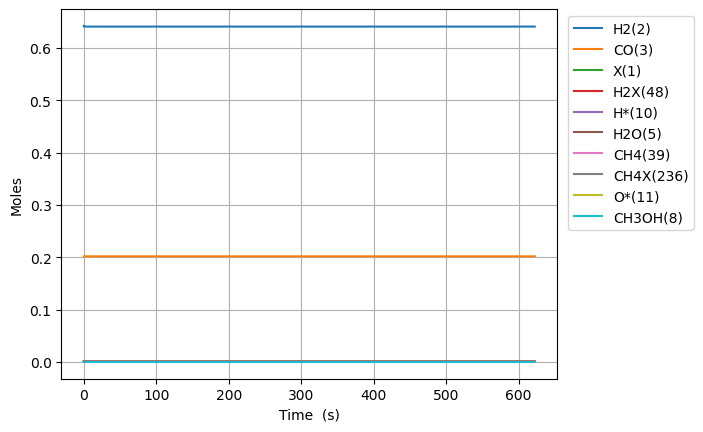

The table this chart was drawn from, first rows:
Time (s), Volume (m^3), N2, Ne, X(1), H2(2), CO(3), CO2(4), H2O(5), CH2O(6), HCOOH(7), CH3OH(8), HCOOCH3(9), H*(10), O*(11), OH*(12), H2O*(13), CO*(14), CO2*(15), HCO*(16), HCOO*(17), COOH*(18), CH2O*(19), CH3O*(20)
0.0, 0.0005331, 0.1557, 0.0, 0.001569, 0.6424, 0.2019, 0.0, 0.0, 0.0, 0.0, 0.0, 0.0, 0.0, 0.0, 0.0, 0.0, 0.0, 0.0, 0.0, 0.0, 0.0, 0.0, 0.0
6.857600263974974e-25, 0.0005331, 0.1557, 0.0, 0.001569, 0.6424, 0.2019, -3.184664748500902e-194, 1.5235144939559146e-164, 9.509552685475304e-53, 1.0334976960822638e-206, -1.7624733336340703e-117, -5.977993522043799e-160, 1.5945417204158355e-18, 1.735545805268926e-110, -1.225149519583381e-139, 1.5261331340373379e-164, 2.8122860357626195e-91, -4.781473950716884e-198, 2.3327368516126414e-70, -4.9442361165272836e-188, -1.2268541721959143e-206, 9.556397929399111e-71, 7.153180415701282e-94
1.920128073912993e-24, 0.0005331, 0.1557, 0.0, 0.001569, 0.6424, 0.2019, 9.303571089683802e-193, 7.092389729042549e-163, 2.6626747519330853e-52, 8.76355168094613e-205, 1.7414541133659992e-116, 1.0034260820474337e-158, 4.464716817164313e-18, 4.894545375769017e-109, 2.056454189838117e-138, 7.104580237299056e-163, 3.338745981657355e-90, 2.466498325201532e-196, 1.4089730583740293e-69, 1.4443892767656161e-186, 6.328663069541693e-205, 5.7720643493570396e-70, 1.0809951469717541e-92
4.3888641689439835e-24, 0.0005331, 0.1557, 0.0, 0.001569, 0.6424, 0.2019, 2.277845918695523e-190, 3.7470048024946846e-160, 6.086113718704195e-52, 9.15936569486993e-202, 9.605008785625708e-115, 1.1828590924907213e-156, 1.0205067010661161e-17, 1.0646833827978351e-107, 2.424190062372537e-136, 3.753445211824496e-160, 3.2780006032848247e-89, 1.2336472858579265e-193, 6.783598764489469e-69, 3.5363621822451015e-184, 3.16535305906259e-202, 2.7790005178692277e-69, 1.1628997140496139e-91
9.326336359005965e-24, 0.0005331, 0.1557, 0.0, 0.001569, 0.6424, 0.2019, 3.609255456789424e-188, 1.2601738997087342e-157, 1.2932991652246414e-51, 6.164128786141075e-199, 3.7802918899019904e-113, 9.350177932283704e-155, 2.1685767397654427e-17, 1.9737911863626742e-106, 1.9162560078918008e-134, 1.2623399059373174e-157, 2.8993544114296586e-88, 3.913919212433634e-191, 2.962575801547963e-68, 5.603323975995241e-182, 1.0042526979974637e-199, 1.2136625370336527e-68, 1.0689318244479302e-90
1.9201280739129926e-23, 0.0005331, 0.1557, 0.0, 0.001569, 0.6424, 0.2019, 5.112778164146193e-186, 3.674109610990154e-155, 2.6626747519330852e-51, 3.595197723108446e-196, 1.335727923222749e-111, 6.617493216234126e-153, 4.464716817163923e-17, 3.392606488092965e-105, 1.3562106758416315e-132, 3.6804247269463504e-155, 2.43708208201501e-87, 1.10926841982111e-188, 1.2368170787249433e-67, 7.937367715428212e-180, 2.846215629259448e-197, 5.066802182167102e-68, 9.145392804391556e-90
3.895116949937785e-23, 0.0005331, 0.1557, 0.0, 0.001569, 0.6424, 0.2019, 6.879413891319046e-184, 1.0026719034765905e-152, 5.401425925349973e-51, 1.9625041725394713e-193, 4.487927797968993e-110, 4.450181886634862e-151, 9.056996971960195e-17, 5.623539289996229e-104, 9.120348124094185e-131, 1.0043953113240597e-152, 1.9980671331331727e-86, 2.985558260824186e-186, 5.052801330066421e-67, 1.0679572492609385e-177, 7.660492656405941e-195, 2.069954017099306e-67, 7.562341785806987e-89
7.84509470198737e-23, 0.0005331, 0.1557, 0.0, 0.001569, 0.6424, 0.2019, 9.028285983846434e-182, 2.6498783072921197e-150, 1.0878928272183743e-50, 1.0373700747577748e-190, 1.4714937547318836e-108, 2.919342567030967e-149, 1.8241557281549976e-16, 9.158243720589063e-103, 5.982996017479941e-129, 2.654432958772003e-150, 1.618086567799574e-85, 7.836395237727546e-184, 2.0424230849553025e-66, 1.4014367289779624e-175, 2.0107009452475726e-192, 8.367085094287404e-67, 6.150797335914303e-88
1.574505020608654e-22, 0.0005331, 0.1557, 0.0, 0.001569, 0.6424, 0.2019, 1.170559129200414e-179, 6.894083061023915e-148, 2.1833932965851277e-50, 5.397931139902441e-188, 4.7675488678245065e-107, 1.8920547133947695e-147, 3.6610677900718516e-16, 1.478714879033718e-101, 3.8776387337784705e-127, 6.90593271673127e-148, 1.3023768401145487e-84, 2.0318253601636652e-181, 8.212493395573937e-66, 1.816741219417105e-173, 5.213357734421944e-190, 3.36436811663495e-66, 4.962819473781517e-87
3.154496121428488e-22, 0.0005331, 0.1557, 0.0, 0.001569, 0.6424, 0.2019, 1.509183709000079e-177, 1.78019416787578e-145, 4.374394235318632e-50, 2.787754409122649e-185, 1.5359899479460226e-105, 1.219259040431278e-145, 7.334891913901144e-16, 2.378089156966634e-100, 2.4987893046693504e-125, 1.7832539929146406e-145, 1.0450753933631383e-83, 5.2376682571842545e-179, 3.2935771643706823e-65, 2.341557926425082e-171, 1.3439067576522905e-187, 1.3492620898117147e-65, 3.989585128187028e-86
6.314478323068157e-22, 0.0005331, 0.1557, 0.0, 0.001569, 0.6424, 0.2019, 1.941911973861016e-175, 4.582327465009585e-143, 8.756396112785626e-50, 1.435178528021105e-182, 4.937632268550291e-104, 7.839203071922841e-144, 1.4682540161542076e-15, 3.81909865910325e-99, 1.6065918843854364e-123, 4.590203639727764e-143, 8.373320604493349e-83, 1.3470559279964766e-176, 1.3191487864782219e-64, 3.011054634785441e-169, 3.4563425472538e-185, 5.4040860729323956e-65, 3.203242437094307e-85
1.2634442726347492e-21, 0.0005331, 0.1557, 0.0, 0.001569, 0.6424, 0.2019, 2.500308172825942e-173, 1.1790239128918682e-140, 1.7520399867719565e-49, 7.385378791052948e-180, 1.5873624233869849e-102, 5.040331325056967e-142, 2.937783665675333e-15, 6.136037001698876e-98, 1.0329819660386855e-121, 1.1810504372696178e-140, 6.703747821043767e-82, 3.464437613938092e-174, 5.280032946925391e-64, 3.872003629782311e-167, 8.889224922664228e-183, 2.1630427746441384e-64, 2.573353993192899e-84
2.5274371532906162e-21, 0.0005331, 0.1557, 0.0, 0.001569, 0.6424, 0.2019, 3.230718174753875e-171, 3.039940287912163e-138, 3.504840737758723e-49, 3.8084078539257154e-177, 5.115094385663173e-101, 3.2482600159829867e-140, 5.876842964689337e-15, 9.883315377783514e-97, 6.657090181357999e-120, 3.0451653838633425e-138, 5.365035662869489e-81, 8.930437255285378e-172, 2.1127009350158124e-63, 4.990563771315323e-165, 2.2914156427785627e-180, 8.654988592229509e-64, 2.0727921628590204e-83
5.05542291460235e-21, 0.0005331, 0.1557, 0.0, 0.001569, 0.6424, 0.2019, 4.208663749427656e-169, 7.881739972129604e-136, 7.010442239732174e-49, 1.974812305285222e-174, 1.6577603177841675e-99, 2.1052810840385886e-138, 1.1754961562604357e-14, 1.6010694834101397e-95, 4.314631822675126e-118, 7.895287227456472e-136, 4.292843667562363e-80, 2.3150654280571038e-169, 8.452179450056033e-63, 6.468739713980035e-163, 5.940109072242033e-178, 3.462559015874676e-63, 1.679564526357017e-82
1.011139443722582e-20, 0.0005331, 0.1557, 0.0, 0.001569, 0.6424, 0.2019, 5.5738171602480885e-167, 2.067218432274036e-133, 1.402164524367874e-48, 1.0358824523045245e-171, 5.435884975240039e-98, 1.380416286288562e-136, 2.3511198757982467e-14, 2.623859328996612e-94, 2.8290702283354597e-116, 2.070771598901052e-133, 3.434601026065022e-79, 6.071066413305307e-167, 3.381146944146007e-62, 8.482242586355636e-161, 1.557744167530339e-175, 1.3851363301566484e-62, 1.377283319126935e-81
2.022333748247276e-20, 0.0005331, 0.1557, 0.0, 0.001569, 0.6424, 0.2019, 7.620596843170439e-165, 5.54362992142465e-131, 2.804405125157054e-48, 5.55558930385563e-169, 1.8228921435800624e-96, 9.255132998113873e-135, 4.7023673146930934e-14, 4.396237963104231e-93, 1.896777188324835e-114, 5.553158396905181e-131, 2.7478112720479316e-78, 1.6277495409297208e-164, 1.3525138165287168e-61, 1.1372074915030364e-158, 4.17656006539237e-173, 5.5407707761301634e-62, 1.1554382731369952e-80
4.044722357296664e-20, 0.0005331, 0.1557, 0.0, 0.001569, 0.6424, 0.2019, 1.104878799463754e-162, 1.54772576496276e-128, 5.608886326734881e-48, 3.1019008385515954e-166, 6.36632837560973e-95, 6.460717180382789e-133, 9.404862191759682e-14, 7.66714922640101e-92, 1.3240804825374027e-112, 1.5503860193784011e-128, 2.1983012234956387e-77, 4.543100516382878e-162, 5.410165411496701e-61, 1.5872249441949003e-156, 1.165691140634584e-170, 2.216353402245626e-61, 1.0100494324490151e-79
8.08949957539544e-20, 0.0005331, 0.1557, 0.0, 0.001569, 0.6424, 0.2019, 1.7717554774415894e-160, 4.6200813137128904e-126, 1.1217848729888402e-47, 1.8516679905644075e-163, 2.3782720979757543e-93, 4.822524220289088e-131, 1.8809851943000454e-13, 1.4293171601543811e-90, 9.88343865922631e-111, 4.628022378135061e-126, 1.758661938542669e-76, 1.3555058899329248e-159, 2.1640882992050571e-60, 2.3684180145035707e-154, 3.4780238768420435e-168, 8.865503792493244e-61, 9.451253234841862e-79
1.6179054011592989e-19, 0.0005331, 0.1557, 0.0, 0.001569, 0.6424, 0.2019, 3.3172496532383176e-158, 1.519546162955874e-123, 2.2435773536186916e-47, 1.2178395772031224e-160, 9.792966495534297e-92, 3.9665424342494905e-129, 3.761983143391237e-13, 2.9351736459172684e-89, 8.12916162228434e-109, 1.5221579807573286e-123, 1.4069381821801348e-75, 4.4554477132089536e-157, 8.656399153520564e-60, 3.8936152296744005e-152, 1.1432007523386547e-165, 3.546219553076427e-60, 9.754232485241863e-78
3.2358162883988087e-19, 0.0005331, 0.1557, 0.0, 0.001569, 0.6424, 0.2019, 7.619728504370998e-156, 5.614408290612291e-121, 4.487162314874983e-47, 8.997825248720217e-158, 4.530497023360327e-90, 3.6651091309518632e-127, 7.523979036945768e-13, 6.771165775254481e-88, 7.511394355716988e-107, 5.624058410975417e-121, 1.1255547908965024e-74, 1.645068045342848e-154, 3.4625715539918145e-59, 7.190531937597468e-150, 4.220996742278555e-163, 1.4184914278917884e-59, 1.1312454433753864e-76
6.471638062877829e-19, 0.0005331, 0.1557, 0.0, 0.001569, 0.6424, 0.2019, 2.1908035054396875e-153, 2.3201355892067738e-118, 8.974332237373915e-47, 7.435575293722312e-155, 2.3436482562174833e-88, 3.787570594045281e-125, 1.5047970805543417e-12, 1.7476484529786168e-86, 7.762370858775603e-105, 2.3241234649821577e-118, 9.00448068628025e-74, 6.794103148224601e-152, 1.3850353233195322e-58, 1.4852661330054483e-147, 1.7432645050646524e-160, 5.67397292039653e-59, 1.4664297716118813e-75
1.2943281611835868e-18, 0.0005331, 0.1557, 0.0, 0.001569, 0.6424, 0.2019, 7.716940636034654e-151, 1.04594695625283e-115, 1.7948672082317183e-46, 6.7034288047163395e-152, 1.3220244254819161e-86, 4.269574884753346e-123, 3.009595426869307e-12, 4.9237963515928336e-85, 8.750206149186878e-103, 1.0477447379338762e-115, 7.203682728092097e-73, 3.061481575505347e-149, 5.540223877958217e-58, 3.34704669418173e-145, 7.855300531119026e-158, 2.2695906063244228e-58, 2.0713868855089893e-74
2.5886568709751947e-18, 0.0005331, 0.1557, 0.0, 0.001569, 0.6424, 0.2019, 3.1673131434480424e-148, 4.991571205087173e-113, 3.589735177198536e-46, 6.397759264458559e-149, 7.891240622451712e-85, 5.094547411824342e-121, 6.019192089880973e-12, 1.4698564970956027e-83, 1.0440931675170096e-100, 5.000150717972539e-113, 5.763245446315937e-72, 1.4605328416867496e-146, 2.2162167660636555e-57, 7.984818018927992e-143, 3.7475073689664145e-155, 9.078365272823175e-58, 3.094139444596139e-73
5.17731429055841e-18, 0.0005331, 0.1557, 0.0, 0.001569, 0.6424, 0.2019, 1.43511405964309e-145, 2.4623246616922204e-110, 7.179471115044823e-46, 6.311768854651444e-146, 4.867571586623961e-83, 6.283235374195373e-119, 1.2038385297431218e-11, 4.542200021108073e-82, 1.2877067313590871e-98, 2.4665568678477228e-110, 4.611548099844273e-71, 7.202426315643075e-144, 8.86689272486619e-57, 1.968938961556482e-140, 1.848034375428323e-152, 3.6313466555888946e-57, 4.774051766120437e-72
1.0354629129724843e-17, 0.0005331, 0.1557, 0.0, 0.001569, 0.6424, 0.2019, 6.885456584683958e-143, 1.2365457795183427e-107, 1.4358942990388006e-45, 6.339254079240392e-143, 3.056086114186173e-81, 7.888670878869088e-117, 2.4076771238639083e-11, 1.4327254328756247e-80, 1.616729851618812e-96, 1.238671097801263e-107, 3.692281795531774e-70, 3.6153535965392897e-141, 3.5499962423199355e-56, 4.9418520072942767e-138, 9.27645858665216e-150, 1.4525387530910468e-56, 7.495602374522413e-71
2.070925880805771e-17, 0.0005331, 0.1557, 0.0, 0.001569, 0.6424, 0.2019, 3.406090000963065e-140, 6.266549381012516e-105, 2.87178867396768e-45, 6.425138520445153e-140, 1.9361245240847096e-79, 9.99470538921979e-115, 4.815354122548211e-11, 4.5836728509874813e-79, 2.048347249174546e-94, 6.2773196562699015e-105, 2.9635633000088034e-69, 1.8307558495558985e-138, 1.4251808001798296e-55, 1.251258296414395e-135, 4.6974557061468967e-147, 5.810155046583589e-56, 1.1873470028086465e-69
3.1063888486390575e-17, 0.0005331, 0.1557, 0.0, 0.001569, 0.6424, 0.2019, 2.9243145015515593e-139, 5.409653552029624e-104, 4.307683048756803e-45, 6.183598448168481e-139, 1.1029301574174096e-78, 6.648102805030845e-114, 7.223030931674945e-11, 2.1560288171655025e-78, 1.3624836589314025e-93, 5.418951010386232e-104, 8.496092560113255e-69, 1.5760707225623492e-137, 3.0392583696658072e-55, 9.539478431176663e-135, 4.043972779606544e-146, 1.2346579286606803e-55, 4.5160440260507294e-69
4.141851816472344e-17, 0.0005331, 0.1557, 0.0, 0.001569, 0.6424, 0.2019, 1.517935107302638e-138, 3.1073067493606004e-103, 5.743577423406169e-45, 3.8011606343566723e-138, 4.308801584806631e-78, 2.871553427117715e-113, 9.630707551243818e-11, 6.752505044515444e-78, 5.885054103003148e-93, 3.1126471827276977e-103, 1.7972377179213356e-68, 8.195806162825973e-137, 5.205734496070368e-55, 4.533312618359328e-134, 2.102928769784419e-145, 2.106181130126307e-55, 1.2130886079102488e-68
6.212777752138917e-17, 0.0005331, 0.1557, 0.0, 0.001569, 0.6424, 0.2019, 1.8137892213346331e-137, 5.946218926698959e-102, 8.615366172376901e-45, 7.7635909892763685e-137, 3.599783910639265e-77, 2.709858382537432e-112, 1.4446060345499693e-10, 3.390712984134897e-77, 5.55367010278293e-92, 5.956438453500884e-102, 4.937895381950516e-68, 9.814278793283156e-136, 1.0869835047581258e-54, 4.822845573287759e-133, 2.5182144748438677e-144, 4.360580310811772e-55, 4.896448911340004e-68
8.28370368780549e-17, 0.0005331, 0.1557, 0.0, 0.001569, 0.6424, 0.2019, 9.763377730971975e-137, 3.4286846724092546e-101, 1.1487154920833699e-44, 5.002702468514991e-136, 1.4134270230499035e-76, 1.2106204586273734e-111, 1.9261412442680736e-10, 1.0762828462594421e-76, 2.4810839396064795e-91, 3.4345773518441985e-101, 1.0395241287088108e-67, 5.2903450094582966e-135, 1.8666741494306457e-54, 2.3858639138467443e-132, 1.3574357524185106e-143, 7.416204648213885e-55, 1.324783652889616e-67
1.0354629623472063e-16, 0.0005331, 0.1557, 0.0, 0.001569, 0.6424, 0.2019, 4.095093732942242e-136, 1.6007751456759356e-100, 1.435894366873985e-44, 2.4957602523645715e-135, 4.434677088766274e-76, 4.2185304261179785e-111, 2.407676379299385e-10, 2.802603564830968e-76, 8.64558913686718e-91, 1.6035262850308228e-100, 1.9061029047779397e-67, 2.2219102291337096e-134, 2.8853264863597404e-54, 9.172631021761121e-132, 5.701156138472778e-143, 1.1330284392805893e-54, 2.973361606269251e-67
1.449648149480521e-16, 0.0005331, 0.1557, 0.0, 0.001569, 0.6424, 0.2019, 1.5719863282454588e-134, 7.280950338352243e-99, 2.0102521162865626e-44, 2.0217768894606827e-133, 4.026336020213232e-75, 6.052315292084948e-110, 3.370746420608896e-10, 1.650223958790343e-75, 1.2403799588770915e-89, 7.293462537314583e-99, 5.1712566728955546e-67, 8.578665163349328e-133, 5.756536107383643e-54, 2.127819039512108e-130, 2.201257859878202e-141, 2.1787732502556747e-54, 1.1506277314632233e-66
1.8638333366138356e-16, 0.0005331, 0.1557, 0.0, 0.001569, 0.6424, 0.2019, 1.1334502369125506e-133, 5.168218824080601e-98, 2.5846098654754946e-44, 1.6804140815731672e-132, 1.6692735228317335e-74, 3.0726861946950874e-109, 4.333816158572761e-10, 5.638754986496684e-75, 6.297255558376175e-89, 5.1771000346479527e-98, 1.1045872221659776e-66, 6.193828472011649e-132, 9.859822022168574e-54, 1.2987778221795373e-129, 1.5893402185747004e-140, 3.5731821289477965e-54, 3.057398671076159e-66
2.6922037108804646e-16, 0.0005331, 0.1557, 0.0, 0.001569, 0.6424, 0.2019, 5.243309191498278e-132, 2.309438412470522e-96, 3.733325363182516e-44, 1.2840226528058578e-130, 1.741235785478417e-73, 5.164392164781344e-108, 6.259954724581652e-10, 4.1339228907555464e-74, 1.0584052970719762e-87, 2.31340637995445e-96, 3.6543704051345413e-66, 2.8738420433844274e-130, 2.3125223345732414e-53, 3.584165308320036e-128, 7.375133893708824e-139, 7.407844536011836e-54, 1.3661475207575477e-65
4.348944459413723e-16, 0.0005331, 0.1557, 0.0, 0.001569, 0.6424, 0.2019, 8.071959205883215e-130, 3.0001144211216177e-94, 6.030756355913208e-44, 3.2936587551535134e-128, 3.762485767318985e-72, 2.1200427864982544e-106, 1.0112228216889646e-09, 6.061190060377755e-73, 4.344870703490929e-86, 3.005267137437981e-94, 2.109360678512794e-65, 4.433766570860069e-128, 8.420638271011616e-53, 2.82378827768658e-126, 1.1382924762026599e-136, 1.9260511638712113e-53, 9.853040084091698e-65
7.662425956480239e-16, 0.0005331, 0.1557, 0.0, 0.001569, 0.6424, 0.2019, 2.163331618808468e-127, 7.2433116233021e-92, 1.0625618330641291e-43, 1.5868164068561752e-125, 1.3113960429594365e-70, 1.459036222260118e-104, 1.7816760642278417e-09, 1.4570618771440032e-71, 2.990179084536231e-84, 7.255742622017117e-92, 2.3648204697753703e-64, 1.189609153184046e-125, 5.3882129165555326e-52, 3.8012965897958506e-124, 3.05865518797924e-134, 5.969904760681952e-53, 9.981113043993978e-64
1.4289388950613273e-15, 0.0005331, 0.1557, 0.0, 0.001569, 0.6424, 0.2019, 7.575605940813433e-125, 2.443861055151193e-89, 1.9815342237164424e-43, 1.0699890865183514e-122, 5.966720671773832e-69, 1.3217956386418786e-102, 3.322576725214715e-09, 4.859153941996776e-70, 2.708901455370773e-82, 2.448048845732681e-89, 4.643791316885859e-63, 4.1681472768647773e-123, 5.592959062601278e-51, 6.666690779194139e-122, 1.0779703524037215e-131, 2.0750863180619648e-52, 1.2284368043675965e-62
2.7543314938879338e-15, 0.0005331, 0.1557, 0.0, 0.001569, 0.6424, 0.2019, 2.953579772438615e-122, 9.741227297410553e-87, 3.819478987847959e-43, 8.527560017593751e-120, 3.091806984618421e-67, 1.3674716357231056e-100, 6.404354747595162e-09, 2.0120235500029454e-68, 2.802480791631424e-80, 9.757869012221314e-87, 1.2231456806361823e-61, 1.6255310189731644e-120, 7.499895928404714e-50, 1.3004371008188155e-119, 4.306097343710347e-129, 7.708558324341444e-52, 1.6569660158596987e-61
4.0797240927145406e-15, 0.0005331, 0.1557, 0.0, 0.001569, 0.6424, 0.2019, 3.095245423154067e-121, 1.0640623186293995e-85, 5.657423729082119e-43, 1.0437254174841633e-118, 2.0993616353510825e-66, 1.0993787854804321e-99, 9.48610169962058e-09, 1.284722017808507e-67, 2.2530445308260124e-79, 1.0658788031443985e-85, 6.367009680029173e-61, 1.703555628649984e-119, 3.058958804222709e-49, 1.193324061113057e-118, 4.5544784626430716e-128, 1.6911712738283076e-51, 6.898563005167506e-61
5.4051166915411474e-15, 0.0005331, 0.1557, 0.0, 0.001569, 0.6424, 0.2019, 1.8594148267644724e-120, 7.160967401164706e-85, 7.495368447419103e-43, 7.6223641104225165e-118, 8.994137131484427e-66, 5.350988691420535e-99, 1.25678175753803e-08, 5.241944086937595e-67, 1.0966138219719488e-78, 7.173184916613905e-85, 2.1261814097740884e-60, 1.0234052043161172e-118, 8.485053821159509e-49, 6.4337401941843695e-118, 2.7706871235625407e-127, 2.968451505666807e-51, 1.9326040735495637e-60
6.730509290367754e-15, 0.0005331, 0.1557, 0.0, 0.001569, 0.6424, 0.2019, 8.224116940911096e-120, 3.6356428825183094e-84, 9.333313142859087e-43, 4.159314870132561e-117, 2.9451982373271885e-65, 1.963967367357287e-98, 1.5649502368762647e-08, 1.6547223869634096e-66, 4.0248563204605155e-78, 3.6418422986915167e-84, 5.586935233875728e-60, 4.526560301763199e-118, 1.908322281921026e-48, 2.5831930933406235e-117, 1.2460458620990018e-126, 4.60269297480357e-51, 4.3488049785039485e-60
9.381294488020968e-15, 0.0005331, 0.1557, 0.0, 0.001569, 0.6424, 0.2019, 9.730332023845807e-119, 5.924817226438136e-83, 1.3009202465048722e-42, 7.933271823326508e-116, 1.9283118571194504e-64, 1.6117292467274603e-97, 2.181277868573262e-08, 1.0304617926359676e-65, 3.302914816754057e-77, 5.93490632200067e-83, 2.517654555516993e-59, 5.355725188931131e-117, 6.631845811536875e-48, 2.5213686832989405e-116, 1.5604099858603564e-125, 8.942046473601388e-51, 1.4891508004348742e-59
1.2032079685674182e-14, 0.0005331, 0.1557, 0.0, 0.001569, 0.6424, 0.2019, 5.497073919125768e-118, 3.69500442715183e-82, 1.6685091695652477e-42, 5.556876482998488e-115, 7.434832149180756e-64, 7.24892984366889e-97, 2.7975930601510643e-08, 3.882702042413863e-65, 1.485499048271224e-76, 3.70128921497854e-82, 7.817306343296318e-59, 3.0257165871699303e-116, 1.704924070131581e-47, 1.2655874415677498e-115, 9.201708501778311e-125, 1.470920332746337e-50, 3.7433462438316445e-59
1.4682864883327395e-14, 0.0005331, 0.1557, 0.0, 0.001569, 0.6424, 0.2019, 2.306361867152125e-117, 1.6900457733384446e-81, 2.036098083467186e-42, 2.7989159500356523e-114, 2.2109017543735257e-63, 2.4661175631459454e-96, 3.413895806449091e-08, 1.1371866718100765e-64, 5.053650966730579e-76, 1.692917284653716e-81, 1.9716668586850065e-58, 1.2694880477076215e-115, 3.6721191459755927e-47, 4.7493399776462335e-115, 4.0525636144061934e-124, 2.1904133616806025e-50, 7.828870972289111e-59
1.7333650080980607e-14, 0.0005331, 0.1557, 0.0, 0.001569, 0.6424, 0.2019, 8.130010680292955e-117, 6.504127051354699e-81, 2.4036869882108397e-42, 1.1806551143098102e-113, 5.593977184096811e-63, 7.101140426550362e-96, 4.030186102350585e-08, 2.8446975071115784e-64, 1.455162175707866e-75, 6.5151657015560435e-81, 4.349463493776929e-58, 4.47502561358195e-115, 7.028827824224711e-47, 1.4998572706131291e-114, 1.5143279747085946e-123, 3.052680771801769e-50, 1.4466979252980128e-58
2.2635220476287035e-14, 0.0005331, 0.1557, 0.0, 0.001569, 0.6424, 0.2019, 1.1583245738414883e-115, 1.0548444400628309e-79, 3.138864770223868e-42, 3.1995222349274424e-112, 2.735962692083918e-62, 4.99879879837076e-95, 5.262729323334276e-08, 1.3668750092412206e-63, 1.024286985720672e-74, 1.0566193826804581e-79, 1.6856525998298288e-57, 6.3759012250824106e-114, 2.046964499692761e-46, 1.394502920145793e-113, 3.351204385712357e-122, 5.20552742305216e-50, 3.857183735277438e-58
2.699927284809827e-14, 0.0005331, 0.1557, 0.0, 0.001569, 0.6424, 0.2019, 4.781731727535269e-115, 4.620253124135216e-79, 3.74403530618628e-42, 1.5749995548301975e-111, 7.384568844913046e-62, 1.6017818245196426e-94, 6.277274904895457e-08, 3.6608752792444477e-63, 3.2820416040174966e-74, 4.6280067375417927e-79, 4.053364539573421e-57, 2.632063691001588e-113, 4.138990673551708e-46, 4.9754660119912465e-113, 1.6020672316068722e-121, 7.406184430966298e-50, 7.294256278396204e-58
3.1363325219909504e-14, 0.0005331, 0.1557, 0.0, 0.001569, 0.6424, 0.2019, 1.6278375611353745e-114, 1.6165161516755059e-78, 4.349205817328061e-42, 6.385672103601283e-111, 1.70246178771946e-61, 4.2910639629370284e-94, 7.291786678703293e-08, 8.39253300687985e-63, 8.79205762271802e-74, 1.6192185242021806e-78, 8.538803066478934e-57, 8.960289711858344e-113, 7.526877509134793e-46, 1.4624122116980355e-112, 6.632997028812309e-121, 9.993779064087034e-50, 1.2446755902011395e-57
3.5727377591720736e-14, 0.0005331, 0.1557, 0.0, 0.001569, 0.6424, 0.2019, 4.5872546264962924e-114, 4.782288297950202e-78, 4.954376303649861e-42, 2.098972588068884e-110, 3.49431957227698e-61, 9.978855484695289e-94, 8.306264622612225e-08, 1.7152435343444476e-62, 2.044513532478275e-73, 4.79025796224928e-78, 1.6286397669206389e-56, 2.5250027234785784e-112, 1.2653933065404902e-45, 3.656955600005665e-112, 2.2278287382807657e-120, 1.2968298840004406e-49, 1.970433698457862e-57
4.4455482335343206e-14, 0.0005331, 0.1557, 0.0, 0.001569, 0.6424, 0.2019, 2.7293947714209125e-113, 3.166125159816329e-77, 6.164717201836138e-42, 1.7091567400485276e-109, 1.1727751619721872e-60, 4.1974268051322314e-93, 1.0335118932143212e-07, 5.720250519263588e-62, 8.59911731871986e-73, 3.1713634081388486e-77, 4.85759184209587e-56, 1.5023415361337892e-111, 3.032838189569788e-45, 1.7395232906858963e-111, 1.9568118066238671e-119, 2.0078065170079664e-49, 4.213464167099111e-57
6.191169182258815e-14, 0.0005331, 0.1557, 0.0, 0.001568, 0.6424, 0.2019, 5.505347026156282e-112, 7.513616901448928e-76, 8.585398700397708e-42, 7.286956569829373e-108, 7.487176706383284e-60, 4.13199064848842e-92, 1.4392420617848675e-07, 3.6231729368925187e-61, 8.462965208401951e-72, 7.525662843606685e-76, 2.661692345701186e-55, 3.0301548944855657e-110, 1.153037364835247e-44, 2.10742908742492e-110, 1.3395617734582604e-117, 3.8940189868748006e-49, 1.299423049267992e-56
7.936790130983308e-14, 0.0005331, 0.1557, 0.0, 0.001568, 0.6424, 0.2019, 3.5370042800591694e-111, 5.358043299792356e-75, 1.100607980191286e-41, 6.220224914005143e-107, 2.8064247413904072e-59, 1.9625242114649054e-91, 1.8449178544704866e-07, 1.3528501409383249e-60, 4.018788428144875e-71, 5.366511375147418e-75, 9.170176730533326e-55, 1.9467097438591686e-109, 3.11217250599082e-44, 1.0910181957767588e-109, 1.3155681292837938e-116, 6.399190048713273e-49, 2.966150951108549e-56
9.682411079707802e-14, 0.0005331, 0.1557, 0.0, 0.001568, 0.6424, 0.2019, 1.4826058701965064e-110, 2.4953468886985267e-74, 1.3426760506423508e-41, 3.3088988344279005e-106, 7.919632255584664e-59, 6.610683973128502e-91, 2.2505391295919593e-07, 3.808360671251883e-60, 1.353437463971347e-70, 2.4992415369991298e-74, 2.440591875303094e-54, 8.159729764050827e-109, 6.866429000013563e-44, 3.887978390389646e-109, 7.822941709803442e-116, 9.523273084068785e-49, 5.681635294061442e-56
1.1428032028432295e-13, 0.0005331, 0.1557, 0.0, 0.001568, 0.6424, 0.2019, 4.8540228794348256e-110, 9.131325037770594e-74, 1.5847440813971634e-41, 1.351965964983343e-105, 1.8700300323168013e-58, 1.8093761687989078e-90, 2.6561057455357497e-07, 8.976883936530563e-60, 3.70356271882118e-70, 9.14540870374948e-74, 5.513102048673595e-54, 2.6713704590389845e-108, 1.3275820466133324e-43, 1.1098981550393692e-108, 3.5195207279129386e-115, 1.3266253442084294e-48, 9.70608505039374e-56
1.3173652977156788e-13, 0.0005331, 0.1557, 0.0, 0.001568, 0.6424, 0.2019, 1.3433270487294568e-109, 2.8141578437876545e-73, 1.8268120724599294e-41, 4.603550382967186e-105, 3.8986692935109525e-58, 4.2916769310862675e-90, 3.0616175607573973e-07, 1.8690647650813533e-59, 8.7822260941776e-70, 2.818446179539853e-73, 1.110218619862976e-53, 7.392560414815539e-108, 2.3375216993974255e-43, 2.7217413873517888e-108, 1.3089072794292402e-114, 1.7628163836418666e-48, 1.5299498092360514e-55
1.6664894874605776e-13, 0.0005331, 0.1557, 0.0, 0.001568, 0.6424, 0.2019, 7.51385773007331e-109, 1.9607639591636047e-72, 2.3109479355261983e-41, 4.050201672317775e-104, 1.3107862293023974e-57, 1.8113149242058766e-89, 3.8724762231825916e-07, 6.272408626695396e-59, 3.704077823976156e-69, 1.9636514487403586e-72, 3.5480202461967305e-53, 4.134551905455542e-107, 5.960228635509242e-43, 1.209691625140212e-107, 1.4495027232815797e-113, 2.8209277657840913e-48, 3.2232820492313747e-55
2.0156136772054763e-13, 0.0005331, 0.1557, 0.0, 0.001568, 0.6424, 0.2019, 2.975362210230166e-108, 9.02432341011984e-72, 2.7950836398750493e-41, 2.2065908525535153e-103, 3.4839904070700753e-57, 5.787258192246827e-89, 4.6831139858812963e-07, 1.6651174809881822e-58, 1.1826428131377356e-68, 9.037204879615829e-72, 9.11246160429814e-53, 1.637060096763719e-106, 1.2727374591922294e-42, 4.003848553218345e-107, 9.229917750185236e-113, 4.126859667049478e-48, 5.856104954126019e-55
2.364737866950375e-13, 0.0005331, 0.1557, 0.0, 0.001567, 0.6424, 0.2019, 9.382629241059419e-108, 3.217324283277849e-71, 3.279219185540673e-41, 9.016192550777212e-103, 7.897226130144298e-57, 1.5315874548609834e-88, 5.493529718964169e-07, 3.7710548752619216e-58, 3.127464735882824e-68, 3.2217798293702566e-71, 2.015799557236684e-52, 5.161912414890179e-106, 2.4087145370723966e-42, 1.0872116958953808e-106, 4.282484073716819e-112, 5.681032395256016e-48, 9.636700922887338e-55
2.7138620566952737e-13, 0.0005331, 0.1557, 0.0, 0.001567, 0.6424, 0.2019, 2.5201610366528643e-107, 9.643593751899287e-71, 3.763354572557673e-41, 3.037477887277716e-102, 1.5961268741028657e-56, 3.5410758375444734e-88, 6.303722293630896e-07, 7.616786983910942e-58, 7.2247171663405155e-68, 9.656549794625772e-71, 4.000921470584673e-52, 1.3863577278547809e-105, 4.17599847405204e-42, 2.5636505240064636e-106, 1.6107537122953666e-111, 7.484190838837707e-48, 1.4774186550543314e-54
3.412110436185071e-13, 0.0005331, 0.1557, 0.0, 0.001567, 0.6424, 0.2019, 1.3607408488238672e-106, 6.465810147953236e-70, 4.731624870787536e-41, 2.6725182960595508e-101, 5.14357331747834e-56, 1.4473490750096886e-87, 7.923433458012002e-07, 2.4522657058157628e-57, 2.9464139885198375e-67, 6.473739546759941e-70, 1.2564923474322012e-51, 7.483917382299235e-105, 1.0428638178100212e-41, 1.0793741751076733e-105, 1.882409787401663e-110, 1.1843105661999556e-47, 2.9965852210772685e-54
... 1,537 more rows
